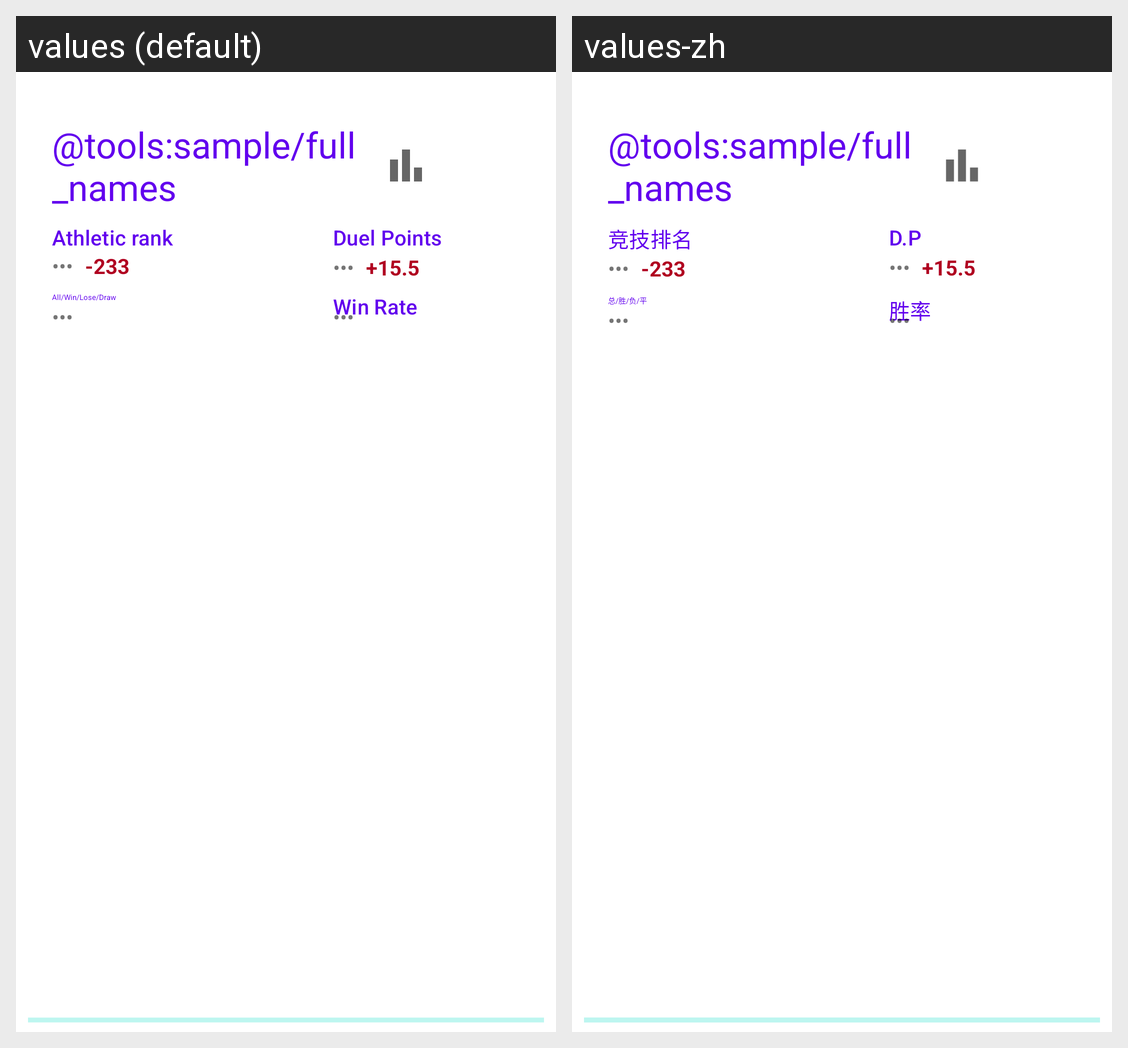

For this localized Android screen grid, give each drawn string resource with its value in every locale shown.
Android screen res/layout/dialog_leaderboard_player_info.xml rendered under 2 locales, left to right: values (default), values-zh. Device: Nexus 5 (rendered at 1080×1920; each locale shown at half size, 540×960, under a caption strip naming it); theme Theme.MaterialComponents.DayNight.NoActionBar.
Strings drawn on this screen, with the default value and each locale's value (text and hints the layout hard-codes, and strings that could not be matched under every locale, appear in the picture but are not listed):

all_win_lose_draw
  values: All/Win/Lose/Draw
  values-zh: 总/胜/负/平

loading
  values: •••
  values-zh: •••  [not translated; the default value is used]

win_rate
  values: Win Rate
  values-zh: 胜率

rank
  values: Athletic rank
  values-zh: 竞技排名

duel_points
  values: Duel Points
  values-zh: D.P
